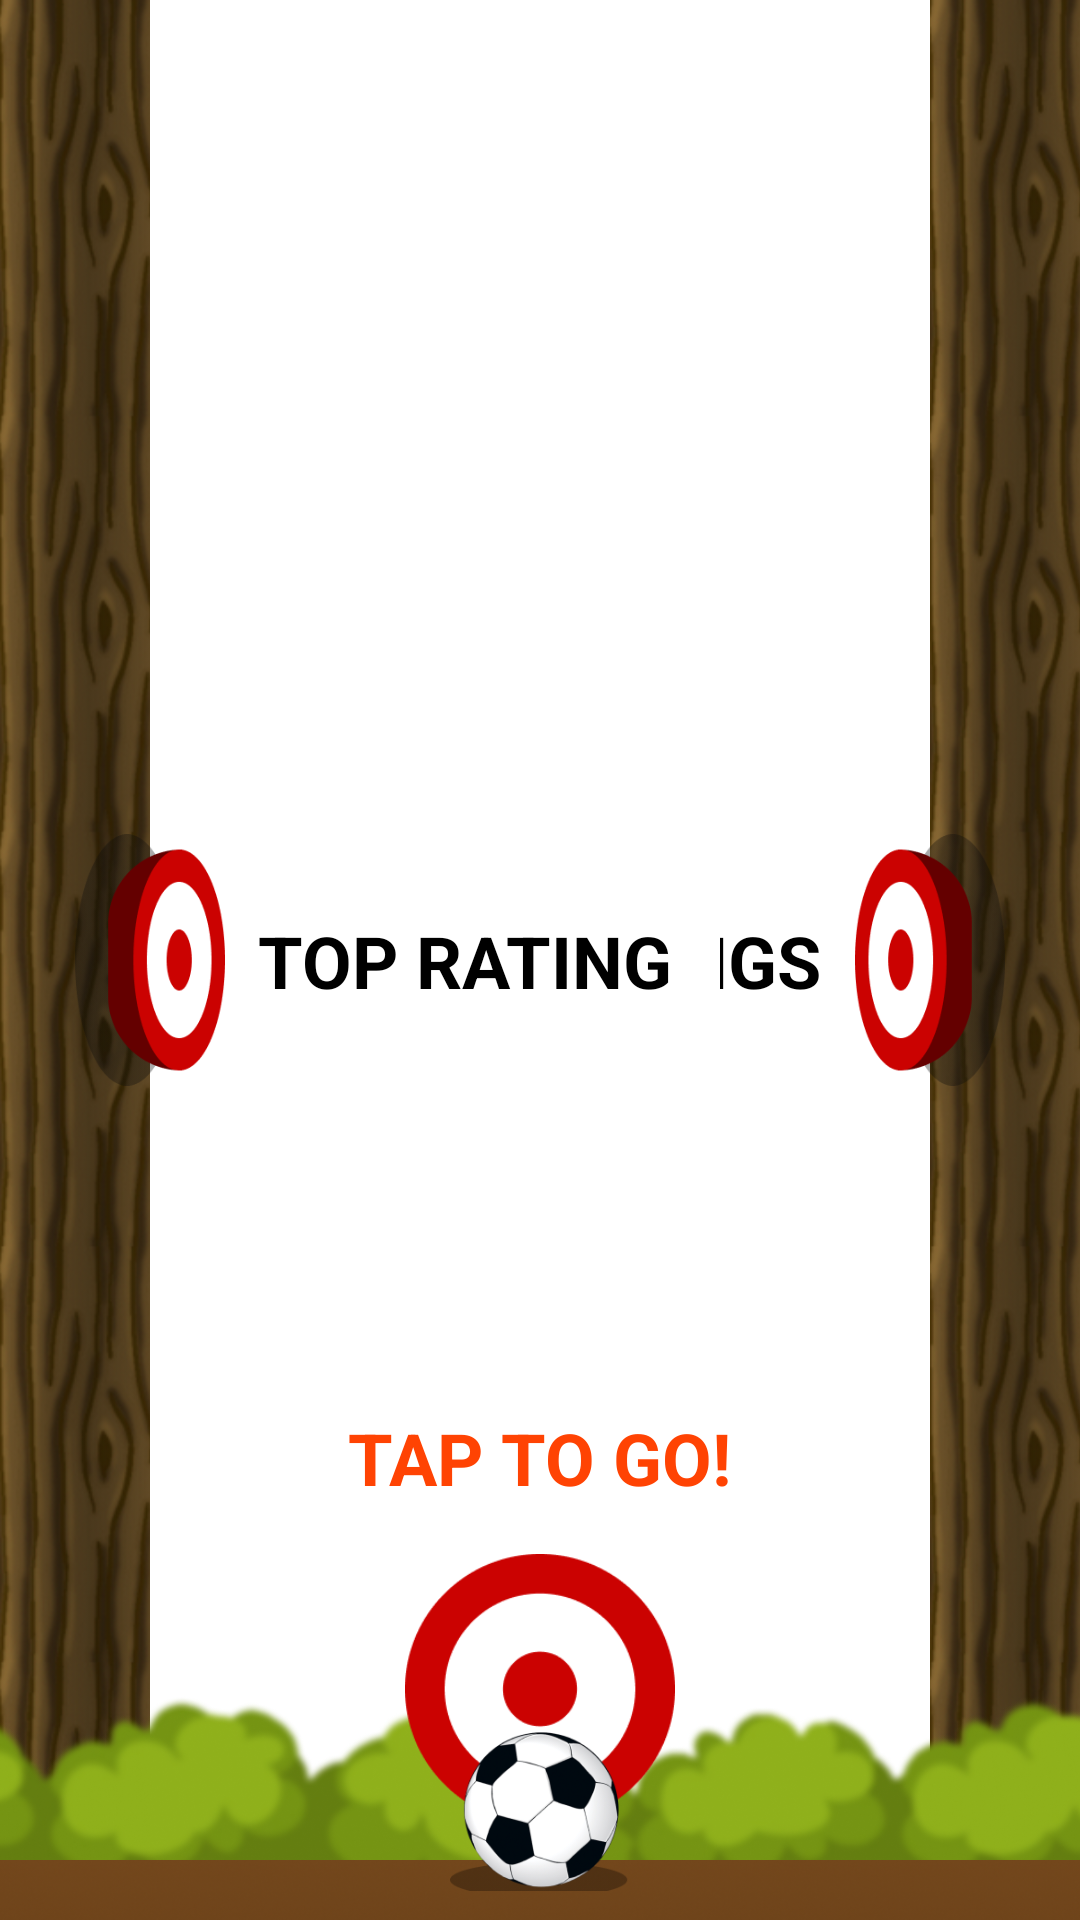

The Android layout XML behind this screen, and the referenced resources:
<!-- AndroidManifest.xml: application theme Theme.BallWallFall -->
<!-- res/layout/fragment_start.xml -->
<layout>
    <androidx.constraintlayout.widget.ConstraintLayout xmlns:android="http://schemas.android.com/apk/res/android"
        xmlns:app="http://schemas.android.com/apk/res-auto"
        xmlns:tools="http://schemas.android.com/tools"
        android:layout_width="match_parent"
        android:layout_height="match_parent"
        tools:context=".StartFragment" >

        <ImageView
            android:id="@+id/imageView"
            android:layout_width="0dp"
            android:layout_height="0dp"
            android:scaleType="fitXY"
            android:src="@drawable/bg"
            app:layout_constraintBottom_toBottomOf="parent"
            app:layout_constraintEnd_toEndOf="parent"
            app:layout_constraintStart_toStartOf="parent"
            app:layout_constraintTop_toTopOf="parent" />

        <androidx.cardview.widget.CardView
            android:id="@+id/settings"
            android:layout_width="wrap_content"
            android:layout_height="wrap_content"
            app:cardCornerRadius="20dp"
            app:cardElevation="0dp"
            app:contentPadding="16dp"
            app:layout_constraintBottom_toBottomOf="@+id/imageView6"
            app:layout_constraintEnd_toStartOf="@+id/imageView4"
            app:layout_constraintTop_toTopOf="@+id/imageView6">

            <TextView
                android:id="@+id/textView3"
                android:layout_width="wrap_content"
                android:layout_height="wrap_content"
                android:paddingRight="20dp"
                android:text="SETTINGS"
                android:textColor="@color/black"
                android:textSize="24sp"
                android:textStyle="bold" />
        </androidx.cardview.widget.CardView>

        <androidx.cardview.widget.CardView
            android:id="@+id/cardView"
            android:layout_width="wrap_content"
            android:layout_height="wrap_content"
            app:cardCornerRadius="20dp"
            app:cardElevation="0dp"
            app:contentPadding="16dp"
            app:layout_constraintBottom_toBottomOf="@+id/imageView6"
            app:layout_constraintStart_toEndOf="@+id/imageView3"
            app:layout_constraintTop_toTopOf="@+id/imageView6">

            <TextView
                android:id="@+id/textView2"
                android:layout_width="wrap_content"
                android:layout_height="wrap_content"
                android:paddingLeft="20dp"
                android:text="TOP RATING"
                android:textColor="@color/black"
                android:textSize="24sp"
                android:textStyle="bold" />
        </androidx.cardview.widget.CardView>

        <ImageView
            android:id="@+id/imageView3"
            android:layout_width="50dp"
            android:layout_height="wrap_content"
            android:src="@drawable/tl"
            android:scaleType="centerCrop"
            app:layout_constraintBottom_toBottomOf="parent"
            app:layout_constraintStart_toStartOf="parent"
            app:layout_constraintTop_toTopOf="parent" />

        <ImageView
            android:id="@+id/imageView4"
            android:layout_width="50dp"
            android:layout_height="wrap_content"
            android:scaleType="centerCrop"
            android:src="@drawable/tl"
            app:layout_constraintBottom_toBottomOf="parent"
            app:layout_constraintEnd_toEndOf="parent"
            app:layout_constraintTop_toTopOf="parent" />

        <ImageView
            android:id="@+id/imageView2"
            android:layout_width="wrap_content"
            android:layout_height="100dp"
            android:src="@drawable/bg1"
            android:scaleType="centerCrop"
            app:layout_constraintBottom_toBottomOf="@+id/imageView"
            app:layout_constraintEnd_toEndOf="parent"
            app:layout_constraintStart_toStartOf="parent" />

        <ImageView
            android:id="@+id/imageView5"
            android:layout_width="wrap_content"
            android:layout_height="20dp"
            android:scaleType="centerCrop"
            android:src="@drawable/dirt"
            app:layout_constraintBottom_toBottomOf="@+id/imageView"
            app:layout_constraintEnd_toEndOf="parent"
            app:layout_constraintStart_toStartOf="parent" />

        <ImageView
            android:id="@+id/imageView6"
            android:layout_width="50dp"
            android:layout_height="100dp"
            android:src="@drawable/bl"
            app:layout_constraintBottom_toBottomOf="parent"
            app:layout_constraintEnd_toEndOf="@+id/imageView3"
            app:layout_constraintStart_toEndOf="@+id/imageView3"
            app:layout_constraintTop_toTopOf="parent" />

        <ImageView
            android:id="@+id/imageView7"
            android:layout_width="50dp"
            android:layout_height="100dp"
            android:src="@drawable/br"
            app:layout_constraintBottom_toBottomOf="parent"
            app:layout_constraintEnd_toStartOf="@+id/imageView4"
            app:layout_constraintStart_toStartOf="@+id/imageView4"
            app:layout_constraintTop_toTopOf="parent" />

        <ImageView
            android:id="@+id/imageView9"
            android:layout_width="90dp"
            android:layout_height="90dp"
            android:layout_marginBottom="24dp"
            android:src="@drawable/enemy"
            app:layout_constraintBottom_toBottomOf="@+id/imageView8"
            app:layout_constraintEnd_toEndOf="@+id/imageView8"
            app:layout_constraintStart_toStartOf="@+id/imageView8" />

        <ImageView
            android:id="@+id/imageView8"
            android:layout_width="60dp"
            android:layout_height="60dp"
            android:layout_marginBottom="8dp"
            android:src="@drawable/ball"
            app:layout_constraintBottom_toBottomOf="parent"
            app:layout_constraintEnd_toEndOf="parent"
            app:layout_constraintStart_toStartOf="parent" />

        <TextView
            android:id="@+id/textView"
            android:layout_width="wrap_content"
            android:layout_height="wrap_content"
            android:layout_marginBottom="16dp"
            android:text="TAP TO GO!"
            android:textColor=" #FF4303"
            android:textSize="24sp"
            android:textStyle="bold"
            app:layout_constraintBottom_toTopOf="@+id/imageView9"
            app:layout_constraintEnd_toEndOf="@+id/imageView9"
            app:layout_constraintStart_toStartOf="@+id/imageView9" />

    </androidx.constraintlayout.widget.ConstraintLayout>
</layout>
<!-- resources referenced by this layout -->
<resources>
  <color name="black">#FF000000</color>
  <!-- drawable ball: png bitmap (drawable, 24641 bytes) -->
  <!-- drawable bg1: png bitmap (drawable, 413983 bytes) -->
  <!-- drawable bl: png bitmap (drawable, 8264 bytes) -->
  <!-- drawable br: png bitmap (drawable, 8329 bytes) -->
  <!-- drawable dirt: png bitmap (drawable, 13342 bytes) -->
  <!-- drawable enemy: png bitmap (drawable, 7078 bytes) -->
  <!-- drawable tl: png bitmap (drawable, 191835 bytes) -->
  <style name="Theme.BallWallFall" parent="Theme.MaterialComponents.DayNight.DarkActionBar">
          
          <item name="colorPrimary">@color/purple_500</item>
          <item name="colorPrimaryVariant">@color/purple_700</item>
          <item name="colorOnPrimary">@color/white</item>
          
          <item name="colorSecondary">@color/teal_200</item>
          <item name="colorSecondaryVariant">@color/teal_700</item>
          <item name="colorOnSecondary">@color/black</item>
          
          <item name="android:statusBarColor" tools:targetApi="l">#FF616161</item>
          
          <item name="android:windowNoTitle">true</item>
          <item name="android:windowActionBar">false</item>
          <item name="windowNoTitle">true</item>
          <item name="windowActionBar">false</item>
      </style>
  <color name="purple_500">#FF6200EE</color>
  <color name="purple_700">#FF3700B3</color>
  <color name="white">#FFFFFFFF</color>
  <color name="teal_200">#FF03DAC5</color>
  <color name="teal_700">#FF018786</color>
</resources>
